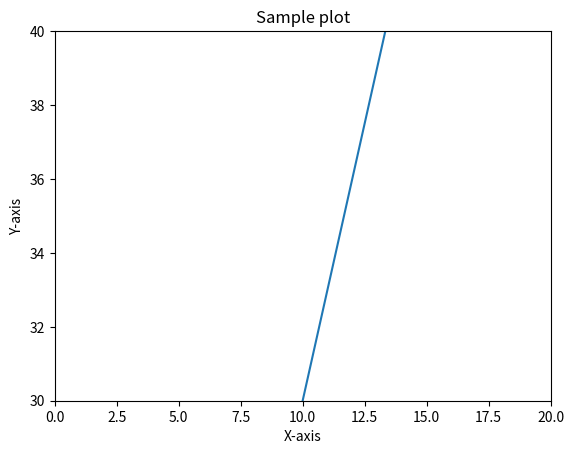

Write Python code to recreate this figure.

# Write a Python program to display the current axis limits values and set new axis values.


import matplotlib.pyplot as plt

x=range(1,40)

y=[i*3 for i in x]

plt.plot(x,y)
plt.xlabel("X-axis")
plt.ylabel("Y-axis")
plt.title("Sample plot")

print(plt.axis())

plt.axis([0,20,30,40])

plt.show()